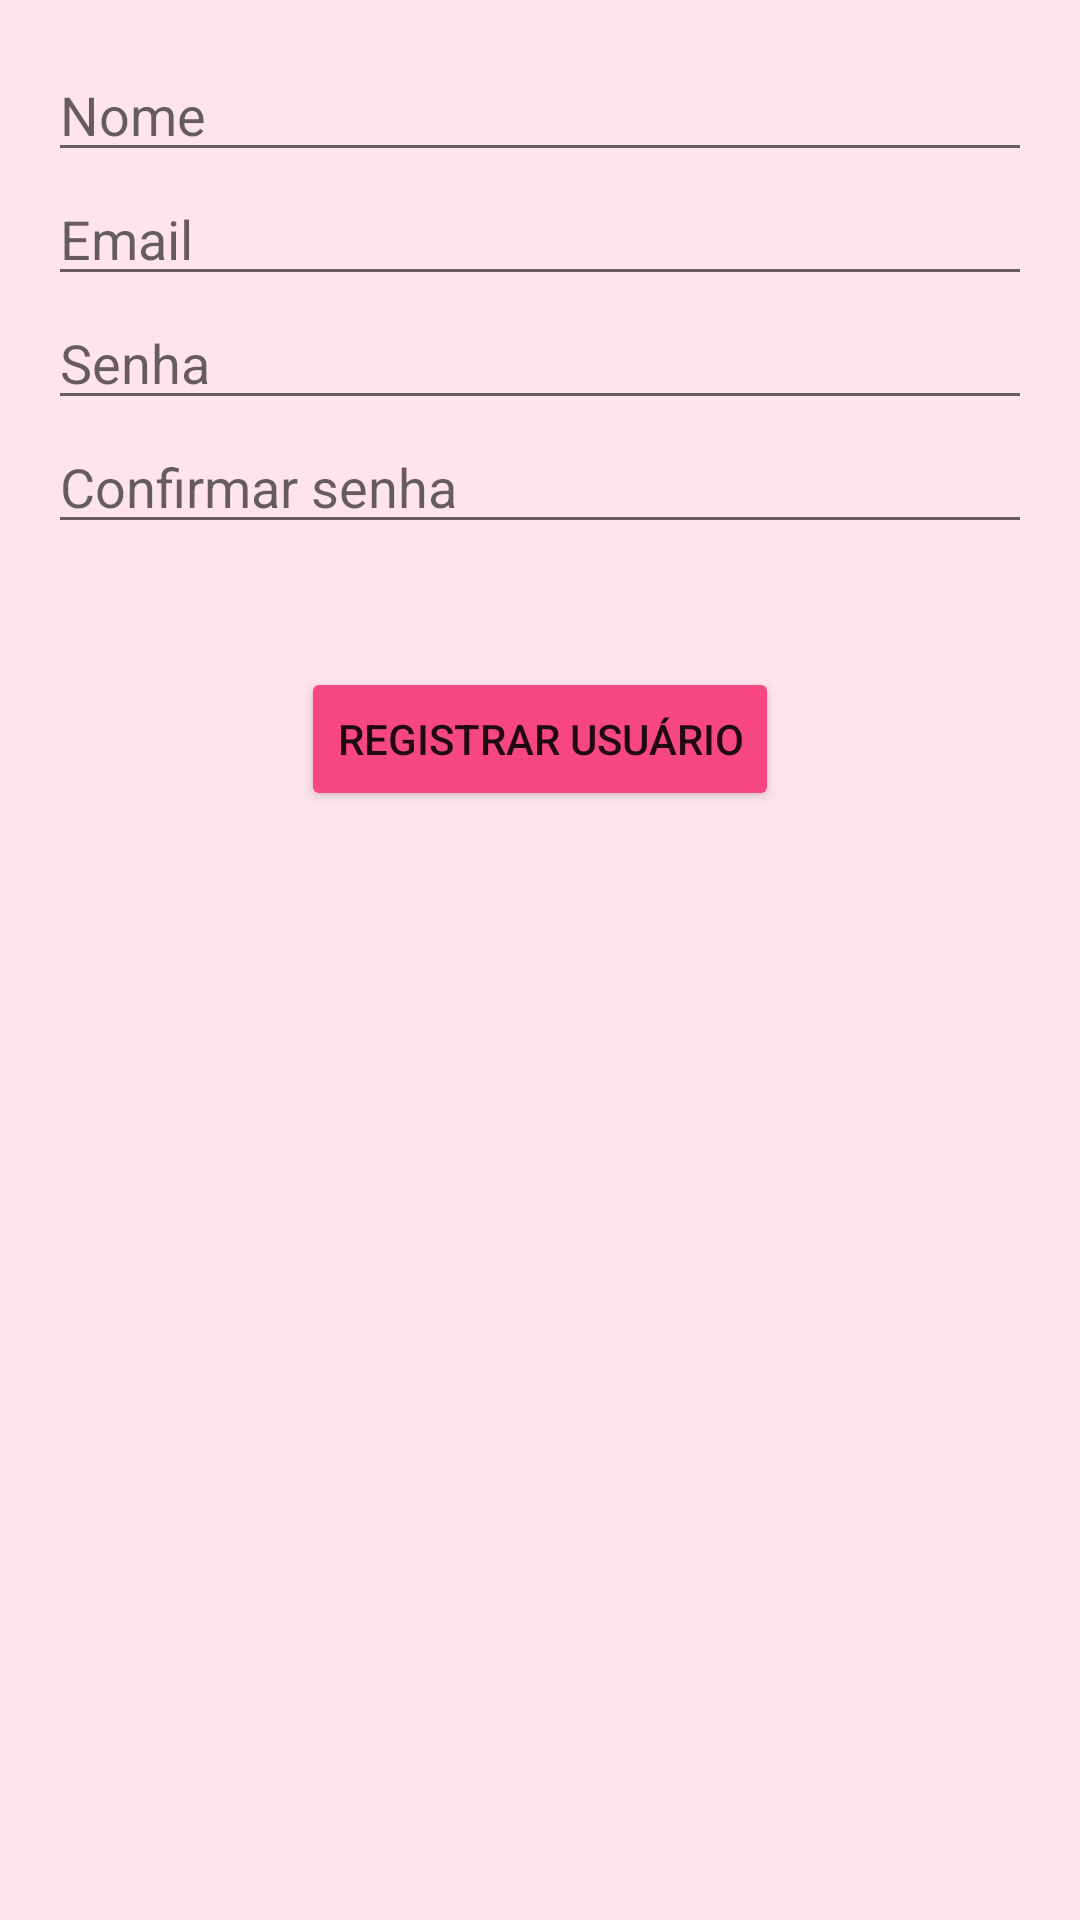

Produce the Android XML layout that renders to this screen, including the resource entries it uses.
<!-- AndroidManifest.xml: application theme Theme.Casamento -->
<!-- res/layout/activity_register.xml -->
<?xml version="1.0" encoding="utf-8"?>
<androidx.constraintlayout.widget.ConstraintLayout xmlns:android="http://schemas.android.com/apk/res/android"
    xmlns:app="http://schemas.android.com/apk/res-auto"
    xmlns:tools="http://schemas.android.com/tools"
    android:layout_width="match_parent"
    android:layout_height="match_parent"
    android:background="@color/color_rosa_claro"
    tools:context=".ui.register.view.RegisterActivity">

    <EditText
        android:id="@+id/etUserNameRegister"
        android:layout_width="0dp"
        android:layout_height="wrap_content"
        android:layout_marginTop="96dp"
        android:hint="@string/name"
        android:inputType="text"
        android:layout_margin="@dimen/margin_16"
        app:layout_constraintEnd_toEndOf="parent"
        app:layout_constraintStart_toStartOf="parent"
        app:layout_constraintTop_toTopOf="parent" />

    <EditText
        android:id="@+id/etEmailRegister"
        android:layout_width="0dp"
        android:layout_height="wrap_content"
        android:hint="@string/email"
        android:inputType="textEmailAddress"
        app:layout_constraintEnd_toEndOf="@+id/etUserNameRegister"
        app:layout_constraintStart_toStartOf="@+id/etUserNameRegister"
        app:layout_constraintTop_toBottomOf="@+id/etUserNameRegister" />

    <EditText
        android:id="@+id/etPasswordRegister"
        android:layout_width="0dp"
        android:layout_height="wrap_content"
        android:hint="@string/senha"
        android:inputType="textPassword"
        app:layout_constraintEnd_toEndOf="@+id/etEmailRegister"
        app:layout_constraintStart_toStartOf="@+id/etEmailRegister"
        app:layout_constraintTop_toBottomOf="@+id/etEmailRegister" />

    <EditText
        android:id="@+id/etConfirmPasswordRegister"
        android:layout_width="0dp"
        android:layout_height="wrap_content"
        android:hint="@string/confirmar_senha"
        android:inputType="textPassword"
        app:layout_constraintEnd_toEndOf="@+id/etPasswordRegister"
        app:layout_constraintStart_toStartOf="@+id/etPasswordRegister"
        app:layout_constraintTop_toBottomOf="@+id/etPasswordRegister" />

    <Button
        android:id="@+id/bvLogin"
        android:layout_width="wrap_content"
        android:layout_height="wrap_content"
        android:layout_gravity="start"
        android:text="@string/registrar_usuario"
        android:backgroundTint="@color/color_rosa_escuro"
        app:layout_constraintBottom_toBottomOf="parent"
        app:layout_constraintEnd_toEndOf="@+id/etConfirmPasswordRegister"
        app:layout_constraintStart_toStartOf="@+id/etConfirmPasswordRegister"
        app:layout_constraintTop_toBottomOf="@+id/etConfirmPasswordRegister"
        app:layout_constraintVertical_bias="0.1" />

</androidx.constraintlayout.widget.ConstraintLayout>
<!-- resources referenced by this layout -->
<resources>
  <color name="color_rosa_claro">#FFE4EC</color>
  <color name="color_rosa_escuro">#f74780</color>
  <dimen name="margin_16">16dp</dimen>
  <string name="confirmar_senha">Confirmar senha</string>
  <string name="email">Email</string>
  <string name="name">Nome</string>
  <string name="registrar_usuario">Registrar usuário</string>
  <string name="senha">Senha</string>
  <style name="Theme.Casamento" parent="Theme.MaterialComponents.DayNight.DarkActionBar">
          
          <item name="colorPrimary">@color/color_rosa_claro</item>
          <item name="colorPrimaryVariant">@color/color_rosa_escuro</item>
          <item name="colorOnPrimary">@color/white</item>
          
          <item name="colorSecondary">@color/teal_200</item>
          <item name="colorSecondaryVariant">@color/teal_700</item>
          <item name="colorOnSecondary">@color/black</item>
          
          <item name="android:statusBarColor" tools:targetApi="l">?attr/colorPrimaryVariant</item>
          
      </style>
  <color name="white">#FFFFFFFF</color>
  <color name="teal_200">#FF03DAC5</color>
  <color name="teal_700">#FF018786</color>
  <color name="black">#FF000000</color>
</resources>
